Dataset: dataset (GitHub, HugoC28/ImageRecognition). Classes: cocklebur, foxtail, pigweed, ragweed.

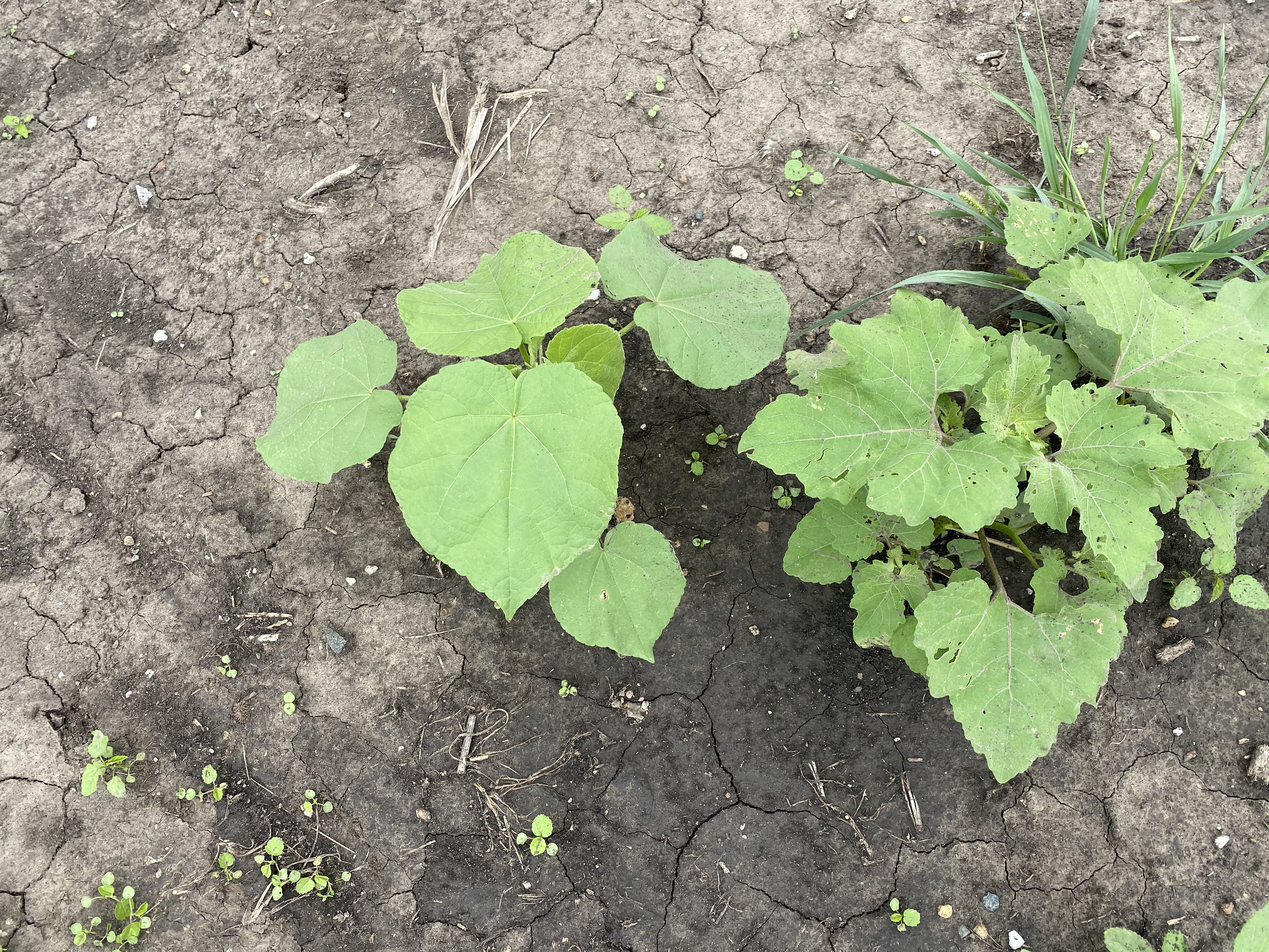
Label: cocklebur

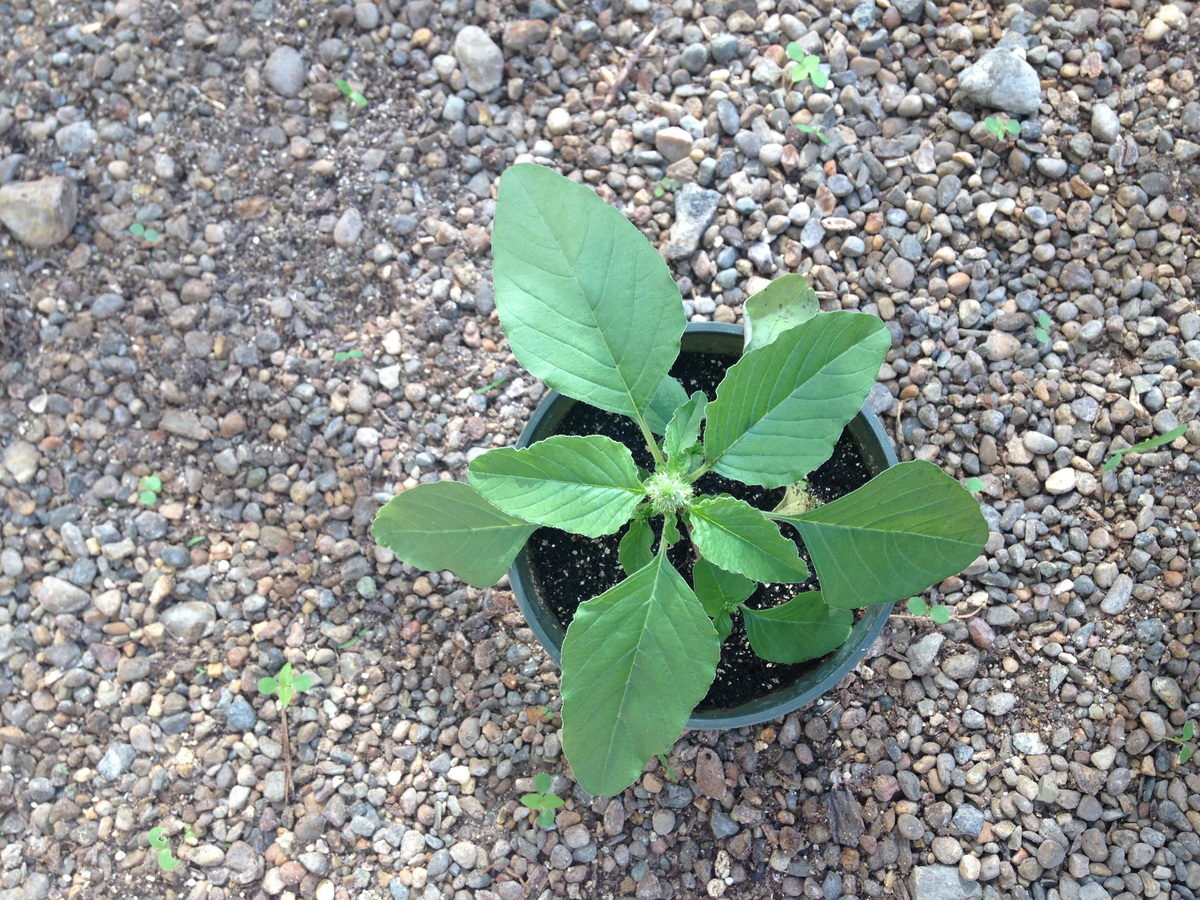
Label: pigweed

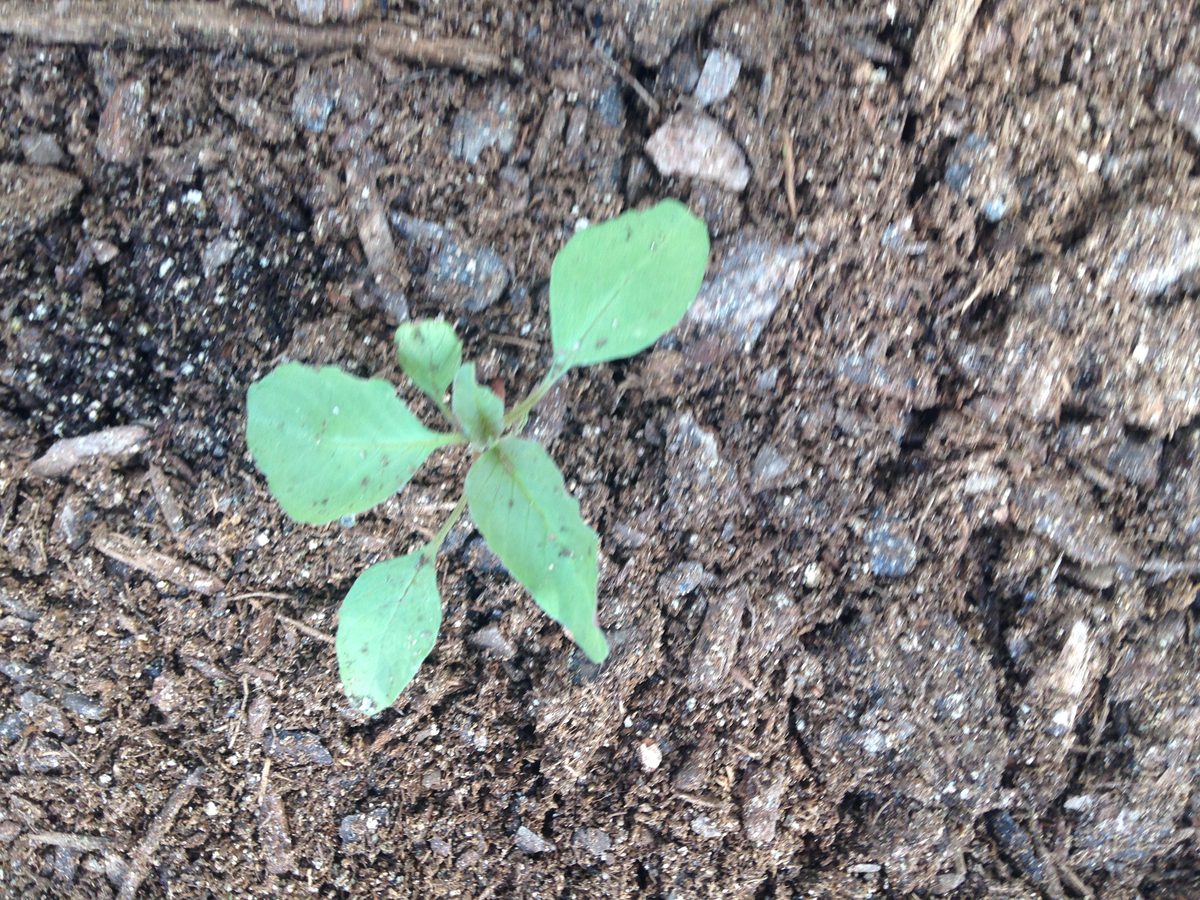
Label: pigweed

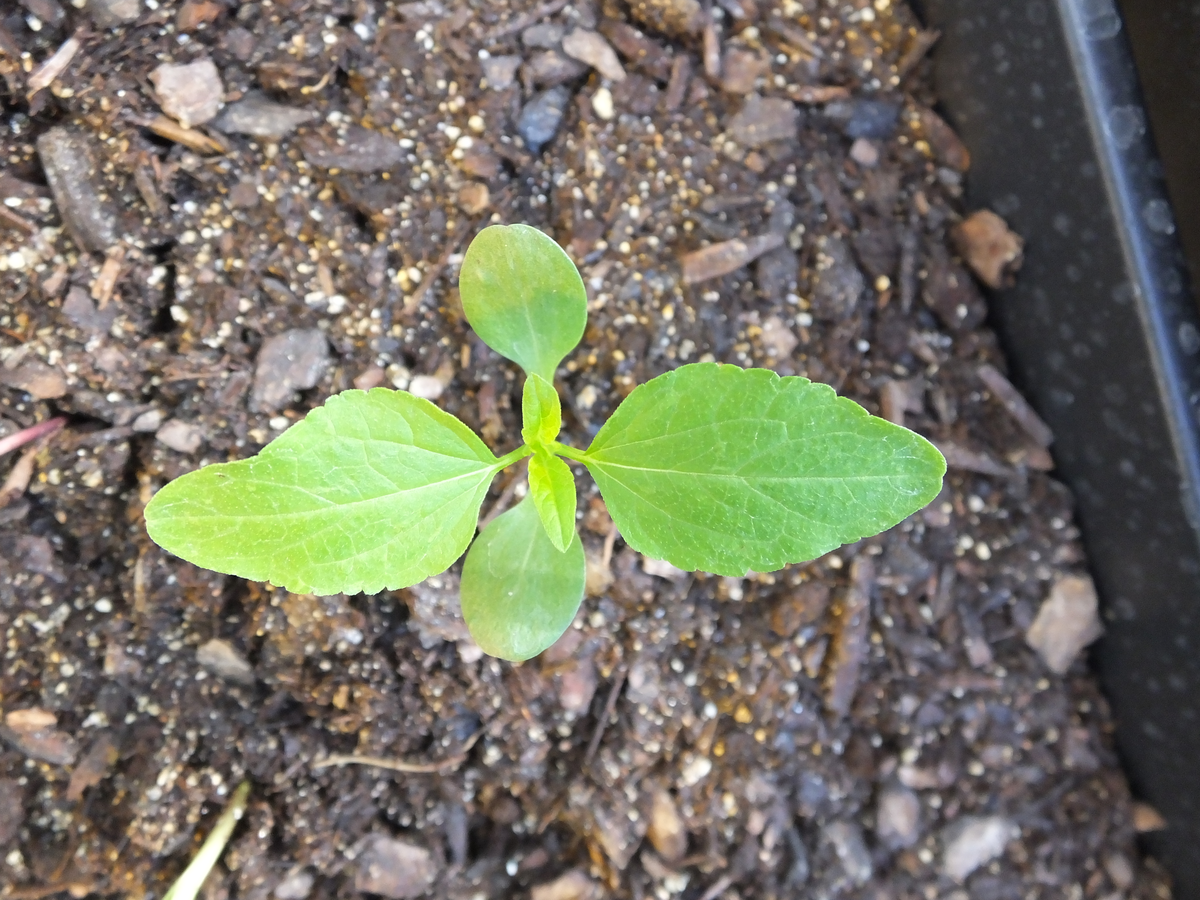
Label: ragweed

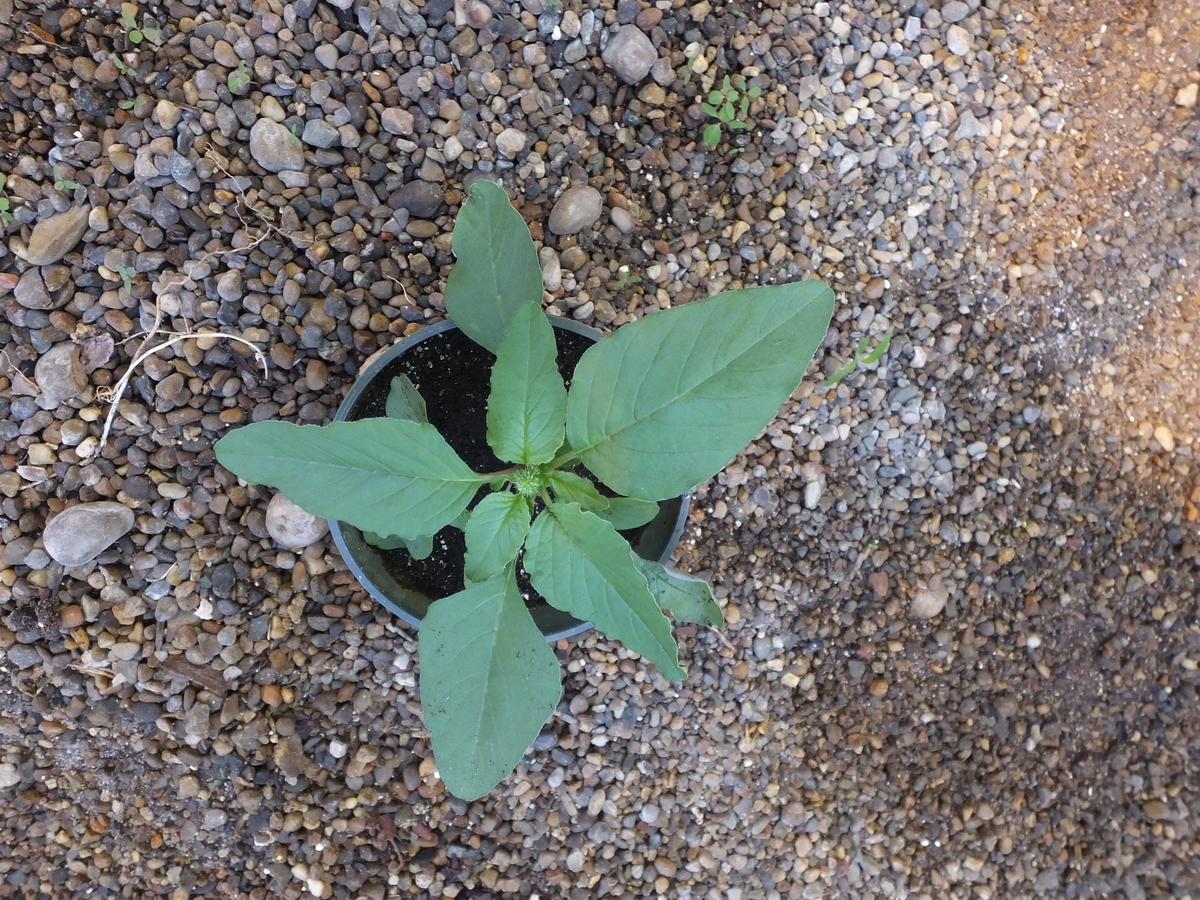
Label: pigweed

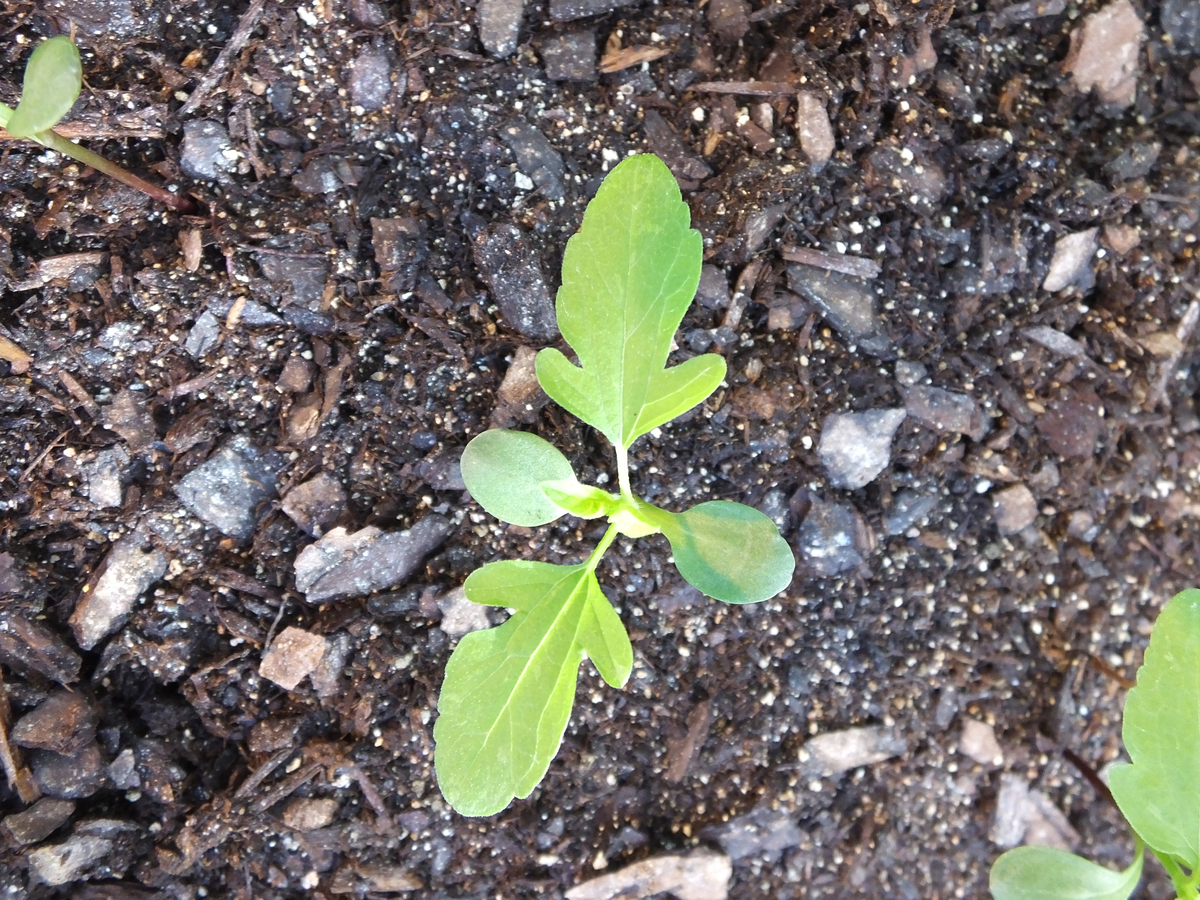
Label: ragweed
